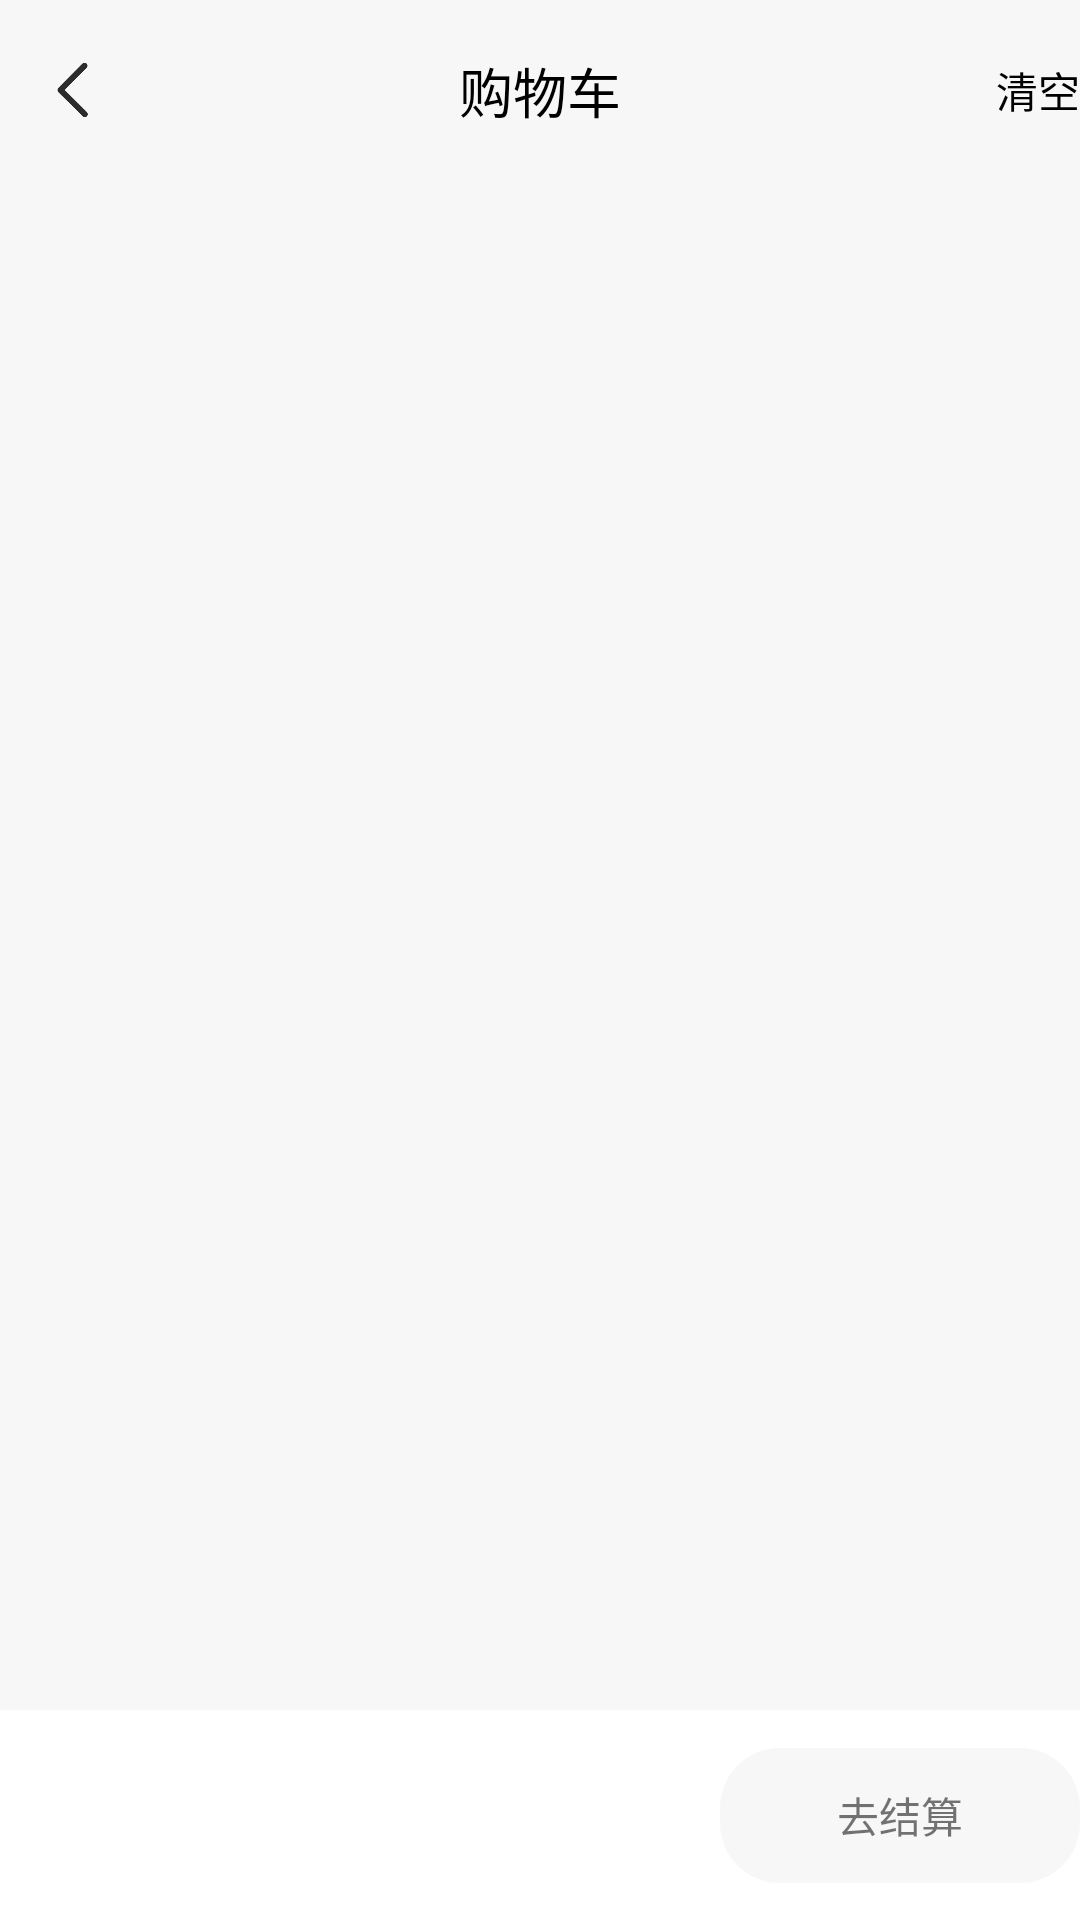

The Android layout XML behind this screen, and the referenced resources:
<!-- AndroidManifest.xml: activity theme Theme.AppCompat.DayNight.NoActionBar -->
<!-- res/layout/activity_shopping_car.xml -->
<?xml version="1.0" encoding="utf-8"?>
<androidx.constraintlayout.widget.ConstraintLayout xmlns:android="http://schemas.android.com/apk/res/android"
    android:layout_width="match_parent"
    xmlns:app="http://schemas.android.com/apk/res-auto"
    android:background="@color/grey"
    android:layout_height="match_parent">

    <ImageView
        android:id="@+id/iv_shopping_car_back"
        android:layout_width="20dp"
        app:layout_constraintLeft_toLeftOf="parent"
        app:layout_constraintTop_toTopOf="parent"
        android:background="@mipmap/ic_back_black"
        android:layout_marginLeft="15dp"
        android:layout_marginTop="20dp"
        android:layout_height="20dp"/>

    <TextView
        android:layout_width="wrap_content"
        app:layout_constraintTop_toTopOf="@+id/iv_shopping_car_back"
        app:layout_constraintBottom_toBottomOf="@id/iv_shopping_car_back"
        app:layout_constraintLeft_toLeftOf="parent"
        app:layout_constraintRight_toRightOf="parent"
        android:text="购物车"
        android:textColor="@color/black"
        android:textSize="18dp"
        android:layout_height="wrap_content"/>

    <TextView
        android:id="@+id/tv_shopping_car_empty"
        android:layout_width="wrap_content"
        app:layout_constraintTop_toTopOf="@+id/iv_shopping_car_back"
        app:layout_constraintBottom_toBottomOf="@id/iv_shopping_car_back"
        app:layout_constraintRight_toRightOf="parent"
        android:layout_marginRight="@dimen/dp_10"
        android:text="清空"
        android:textColor="@color/black"
        android:textSize="14dp"
        android:layout_height="wrap_content"/>

    <androidx.recyclerview.widget.RecyclerView
        android:layout_width="match_parent"
        android:id="@+id/rv_activity_shopping_car"
        app:layout_constraintTop_toBottomOf="@+id/iv_shopping_car_back"
        android:layout_marginTop="20dp"
        app:layout_constraintBottom_toTopOf="@+id/view_shopping_car_bottom"
        android:layout_height="0dp"/>

    <View
        android:id="@+id/view_shopping_car_bottom"
        android:layout_width="match_parent"
        app:layout_constraintBottom_toBottomOf="parent"
        android:background="@color/white"
        android:layout_height="70dp"/>

    <TextView
        android:layout_width="120dp"
        android:text="去结算"
        app:layout_constraintRight_toRightOf="@+id/view_shopping_car_bottom"
        android:layout_marginRight="@dimen/dp_10"
        app:layout_constraintTop_toTopOf="@+id/view_shopping_car_bottom"
        app:layout_constraintBottom_toBottomOf="@id/view_shopping_car_bottom"
        android:gravity="center"
        android:background="@drawable/gray_20"
        android:layout_height="45dp"/>

</androidx.constraintlayout.widget.ConstraintLayout>
<!-- resources referenced by this layout -->
<resources>
  <color name="black">#FF000000</color>
  <color name="grey">#FFf7f7f7</color>
  <color name="white">#FFFFFFFF</color>
  <!-- drawable gray_20 (drawable) -->
  <?xml version="1.0" encoding="utf-8"?>
  <shape xmlns:android="http://schemas.android.com/apk/res/android">
  
      <solid android:color="@color/grey" />
      <corners android:radius="20dp" />
  </shape>
  <!-- mipmap ic_back_black: png bitmap (mipmap-xxhdpi, 5055 bytes) -->
</resources>
